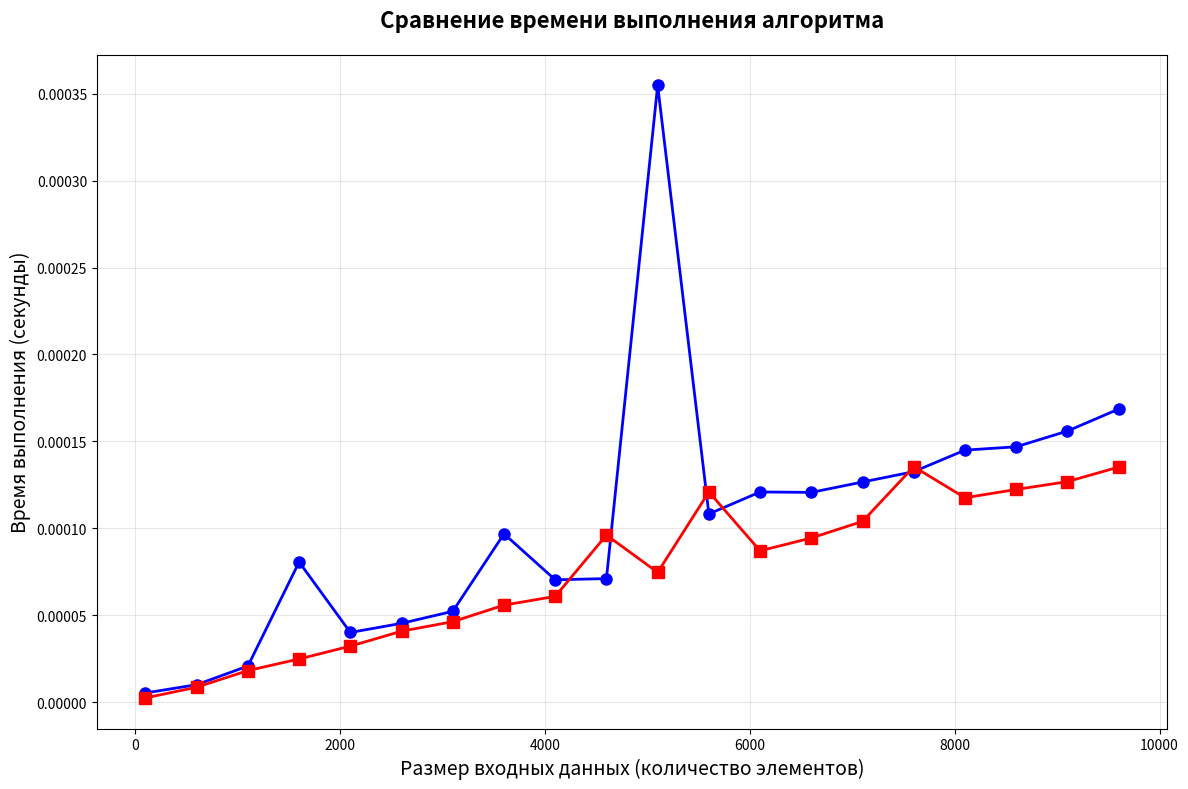

Write Python code to recreate this figure.
# Проведите эксперимент, сравнивающий производительность оператора in для множеств и
# списков. Покажите их поведение при помощи графика зависимости времени от количества входных данных.

from time import time
import matplotlib.pyplot as plt

# Использует хэщ-таблицу, что помогает быстрее находить элемент в списке
def in_set(n):
    s = set(range(n))  
    _ = -1 in s  
    return 


# Перебирает весь список, вследствие чего поиск замедляется
def in_list(n):
    lst = list(range(n)) 
    _ = -1 in lst  
    return 


def measure_algorithm_time(func, n):
    tic = time()
    func(n) 
    toc = time()

    return toc - tic

def create_performance_chart():
    input_sizes = list(range(100, 10000, 500))
    times_func_one = []
    times_func_two = []
    
    print("Измеряем время выполнения для разных размеров")
    
    for size in input_sizes:
        time_one = measure_algorithm_time(in_set, size)
        time_two = measure_algorithm_time(in_list, size)

        times_func_one.append(time_one)
        times_func_two.append(time_two)

        print(f"Размер: {size}, func_one: {time_one:.6f}s, func_two: {time_two:.6f}s")
    
    plt.figure(figsize=(12, 8))

    plt.plot(input_sizes, times_func_one, marker='o', linewidth=2, markersize=8, color='blue')
    plt.plot(input_sizes, times_func_two, marker='s', linewidth=2, markersize=8, color='red')
    
    plt.title('Сравнение времени выполнения алгоритма', 
              fontsize=16, fontweight='bold', pad=20)
    plt.xlabel('Размер входных данных (количество элементов)', fontsize=14)
    plt.ylabel('Время выполнения (секунды)', fontsize=14)
    
    plt.grid(True, alpha=0.3)
    
    plt.tight_layout()

    plt.show()

if __name__ == "__main__":
    create_performance_chart()